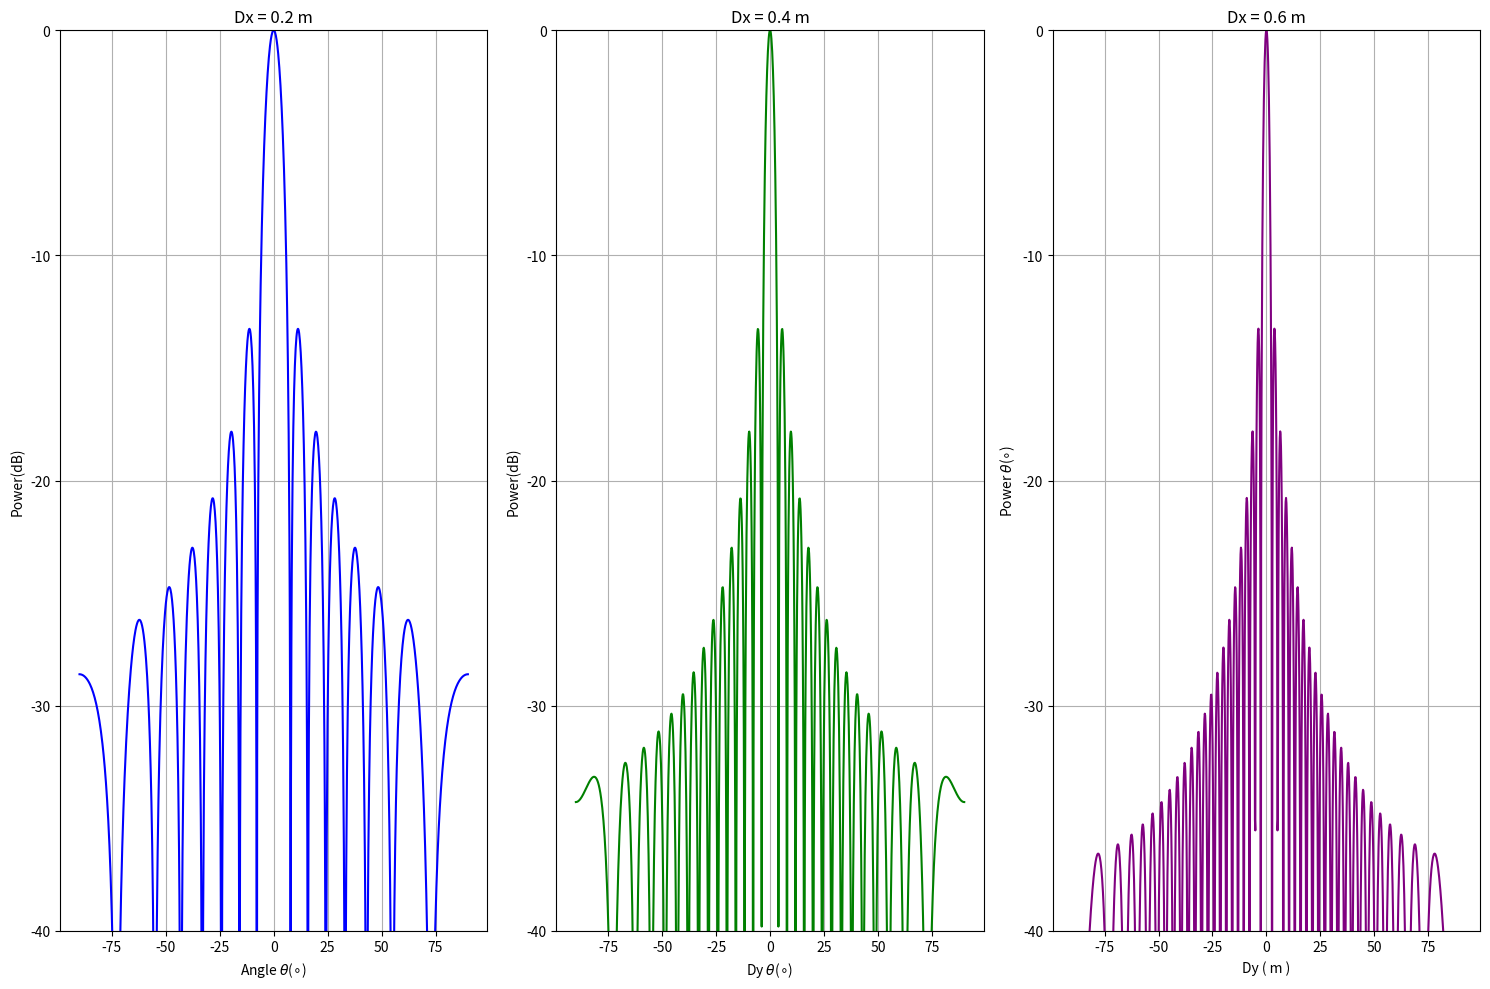

The matplotlib source for this figure:
# !/ usr / bin / env python
#!/usr/bin/Python 2.7.12

import numpy as np
import matplotlib.pylab as plt
from scipy import special

nx = 1
ny = nx
wavelength = np.array([0.075, 0.0375, 0.0273])
D = np.linspace(-1, 1, 1000)
u = 1
theta = np.linspace(-np.pi / 2, np.pi / 2, 1000)
Lx = np.array([0.2, 0.4, 0.6])
Ly = np.linspace(-1, 1, 1000)
fig = plt.figure(
    "Rectangular_x_Beam_pattern", figsize=(22, 12), facecolor="white", edgecolor="blue"
)
fig.set_size_inches(15, 10)
P_rectangular1 = np.sin((np.pi * Lx[0] / wavelength[2]) * np.sin(theta)) / (
    (np.pi * Lx[0] / wavelength[2]) * np.sin(theta)
)
P_rectangular2 = np.sin((np.pi * Lx[1] / wavelength[2]) * np.sin(theta)) / (
    (np.pi * Lx[1] / wavelength[2]) * np.sin(theta)
)
P_rectangular3 = np.sin((np.pi * Lx[2] / wavelength[2]) * np.sin(theta)) / (
    (np.pi * Lx[2] / wavelength[2]) * np.sin(theta)
)
ax = plt.subplot(131)
plt.plot(
    np.degrees(theta),
    10 * np.log10((P_rectangular1 / np.amax(P_rectangular1)) ** 2),
    "b",
    label="0.2m",
)
plt.xlabel(r"Angle $\theta$($\circ$)")
plt.ylabel("Power(dB)")
plt.yticks(np.linspace(-40, 0, 5))
plt.ylim([-40, 0])
plt.grid(True)
plt.title("Dx = 0.2 m")
ax = plt.subplot(132)
plt.plot(
    np.degrees(theta),
    10 * np.log10((P_rectangular2 / np.amax(P_rectangular2)) ** 2),
    "g",
    label="0.4m",
)
plt.xlabel(r"Dy $\theta$($\circ$)")
plt.ylabel("Power(dB)")
plt.yticks(np.linspace(-40, 0, 5))
plt.ylim([-40, 0])
plt.grid(True)
plt.title("Dx = 0.4 m")
ax = plt.subplot(133)
plt.plot(
    np.degrees(theta),
    10 * np.log10((P_rectangular3 / np.amax(P_rectangular3)) ** 2),
    "purple",
    label=" 0.6 m",
)
plt.xlabel("Dy ( m )")
plt.ylabel(r"Power $\theta$($\circ$)")
plt.yticks(np.linspace(-40, 0, 5))
plt.ylim([-40, 0])
plt.grid(True)
plt.title("Dx = 0.6 m")
plt.tight_layout()
plt.savefig("Rectangular_x_Beam_pattern.png")
plt.show()
